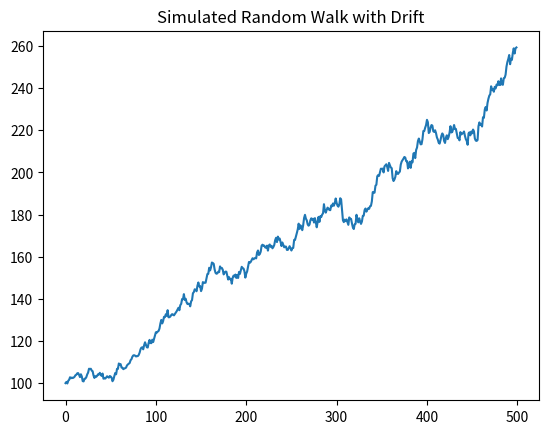

Python code for this plot:
'''
Get the Drift

In the last exercise, you simulated stock prices that follow a random walk. You will extend this in two ways in this exercise.

*   You will look at a random walk with a drift. Many time series, like stock prices, are random walks but tend to drift up over time.
*   In the last exercise, the noise in the random walk was additive: random, normal changes in price were added to the last price. However, when adding noise, you could theoretically get negative prices. Now you will make the noise multiplicative: you will add one to the random, normal changes to get a total return, and multiply that by the last price.
'''

import numpy as np
import matplotlib.pyplot as plt

'''
INSTRUCTIONS

*   Generate 500 random normal multiplicative "steps" with mean 0.1% and standard deviation 1% using np.random.normal(), which are now returns, and add one for total return.
*   Simulate stock prices P:
    *   Cumulate the product of the steps using the numpy .cumprod() method.
    *   Multiply the cumulative product of total returns by 100 to get a starting value of 100.
*   Plot the simulated random walk with drift.
'''

# Generate 500 random steps
steps = np.random.normal(loc=0.001, scale=0.01, size=500) + 1

# Set first element to 1
steps[0] = 1

# Simulate the stock price, P, by taking the cumulative product
P = 100 * np.cumprod(steps)

# Plot the simulated stock prices
plt.plot(P)
plt.title('Simulated Random Walk with Drift')
plt.show()
